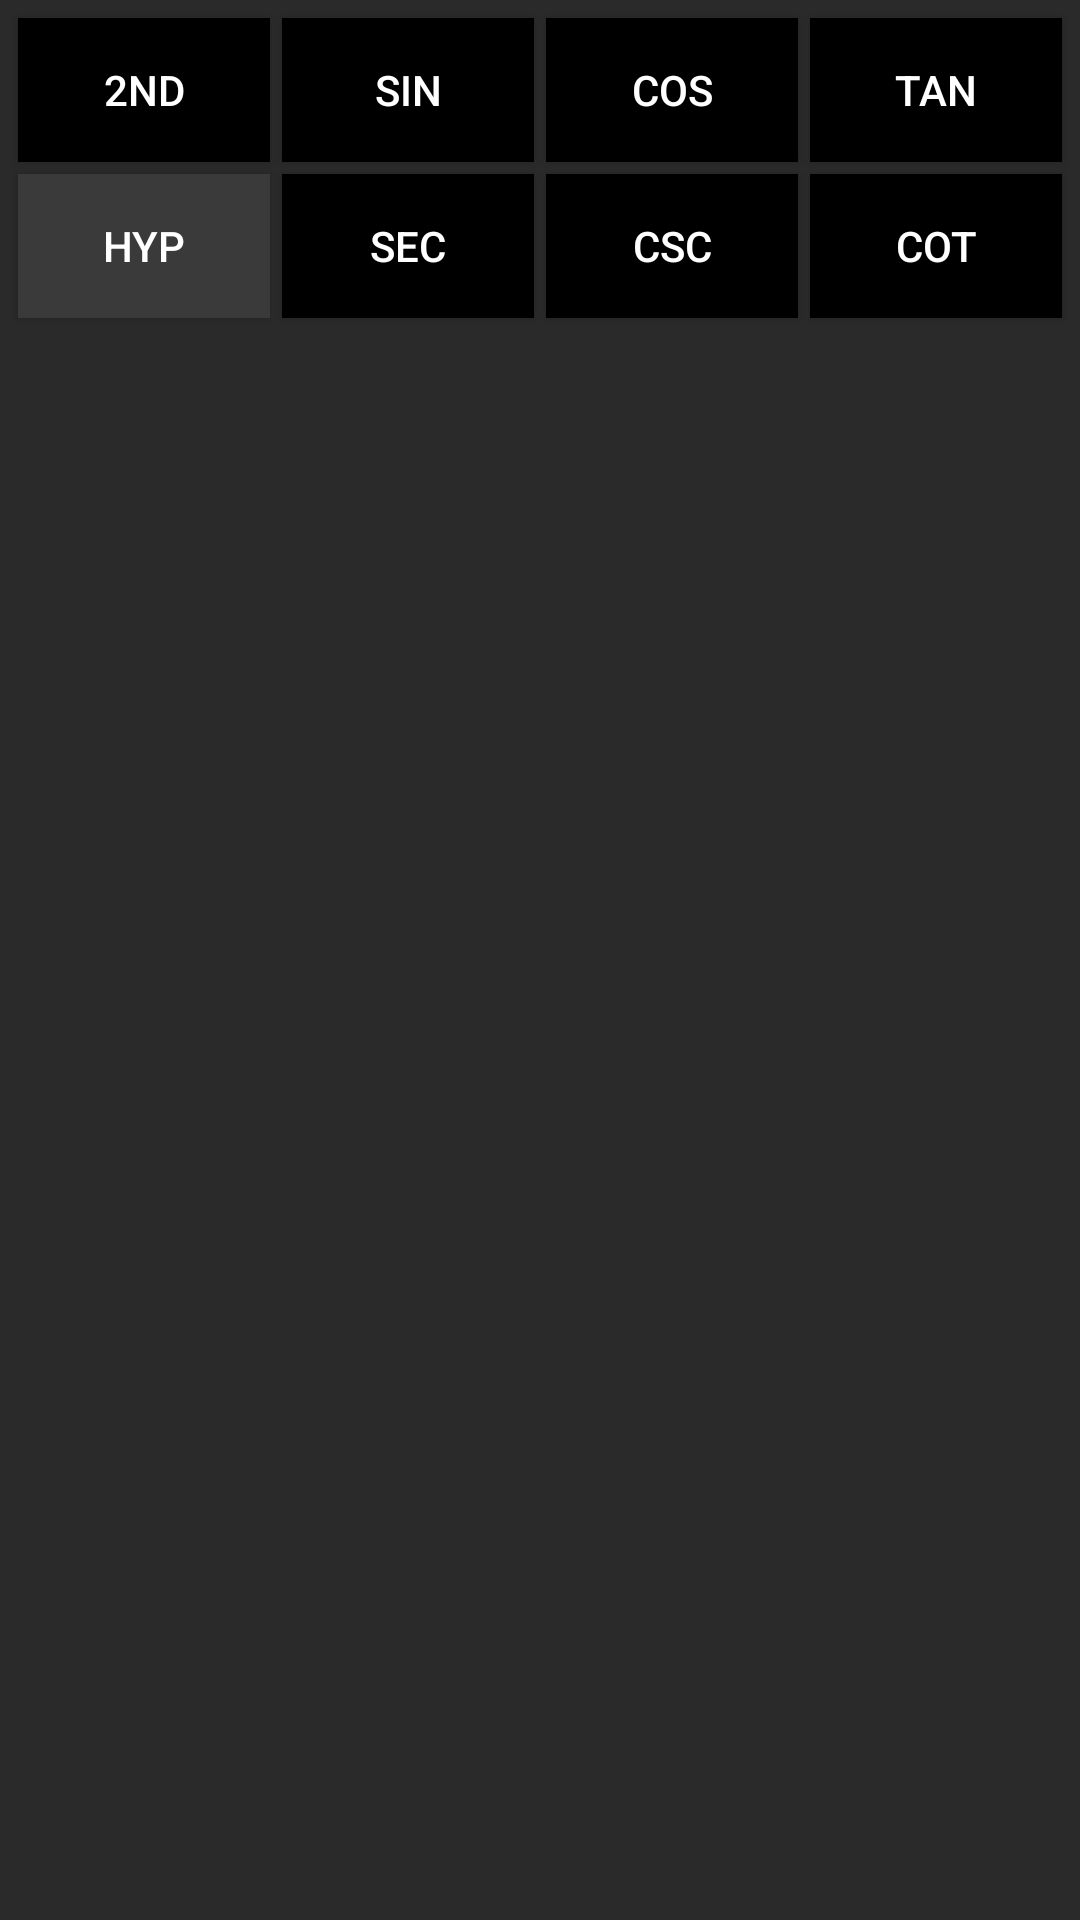

Produce the Android XML layout that renders to this screen, including the resource entries it uses.
<!-- AndroidManifest.xml: application theme Theme.WP10Calculator -->
<!-- res/layout/trigonometry_menu.xml -->
<?xml version="1.0" encoding="utf-8"?>
<LinearLayout xmlns:android="http://schemas.android.com/apk/res/android"
    android:layout_width="wrap_content"
    android:layout_height="wrap_content"
    android:orientation="vertical"
    android:background="@color/gray_dark"
    android:padding="4dp">

    
    <LinearLayout
        android:layout_width="match_parent"
        android:layout_height="wrap_content"
        android:orientation="horizontal">

        <Button
            android:id="@+id/btnMenu2nd"
            android:layout_width="0dp"
            android:layout_height="48dp"
            android:layout_weight="1"
            android:layout_margin="2dp"
            android:text="2nd"
            android:textColor="@color/white"
            android:background="@color/primary"
            android:textSize="14sp"
            android:minWidth="80dp"
            android:gravity="center" />

        <Button
            android:id="@+id/btnMenuSin"
            android:layout_width="0dp"
            android:layout_height="48dp"
            android:layout_weight="1"
            android:layout_margin="2dp"
            android:text="sin"
            android:textColor="@color/white"
            android:background="@color/primary"
            android:textSize="14sp"
            android:minWidth="80dp"
            android:gravity="center" />

        <Button
            android:id="@+id/btnMenuCos"
            android:layout_width="0dp"
            android:layout_height="48dp"
            android:layout_weight="1"
            android:layout_margin="2dp"
            android:text="cos"
            android:textColor="@color/white"
            android:background="@color/primary"
            android:textSize="14sp"
            android:minWidth="80dp"
            android:gravity="center" />

        <Button
            android:id="@+id/btnMenuTan"
            android:layout_width="0dp"
            android:layout_height="48dp"
            android:layout_weight="1"
            android:layout_margin="2dp"
            android:text="tan"
            android:textColor="@color/white"
            android:background="@color/primary"
            android:textSize="14sp"
            android:minWidth="80dp"
            android:gravity="center" />
    </LinearLayout>

    
    <LinearLayout
        android:layout_width="match_parent"
        android:layout_height="wrap_content"
        android:orientation="horizontal">

        <Button
            android:id="@+id/btnMenuHyp"
            android:layout_width="0dp"
            android:layout_height="48dp"
            android:layout_weight="1"
            android:layout_margin="2dp"
            android:text="hyp"
            android:textColor="@color/white"
            android:background="@color/gray_700"
            android:textSize="14sp"
            android:minWidth="80dp"
            android:gravity="center" />

        <Button
            android:id="@+id/btnMenuSec"
            android:layout_width="0dp"
            android:layout_height="48dp"
            android:layout_weight="1"
            android:layout_margin="2dp"
            android:text="sec"
            android:textColor="@color/white"
            android:background="@color/primary"
            android:textSize="14sp"
            android:minWidth="80dp"
            android:gravity="center" />

        <Button
            android:id="@+id/btnMenuCsc"
            android:layout_width="0dp"
            android:layout_height="48dp"
            android:layout_weight="1"
            android:layout_margin="2dp"
            android:text="csc"
            android:textColor="@color/white"
            android:background="@color/primary"
            android:textSize="14sp"
            android:minWidth="80dp"
            android:gravity="center" />

        <Button
            android:id="@+id/btnMenuCot"
            android:layout_width="0dp"
            android:layout_height="48dp"
            android:layout_weight="1"
            android:layout_margin="2dp"
            android:text="cot"
            android:textColor="@color/white"
            android:background="@color/primary"
            android:textSize="14sp"
            android:minWidth="80dp"
            android:gravity="center" />
    </LinearLayout>

</LinearLayout>
<!-- resources referenced by this layout -->
<resources>
  <color name="gray_700">#3a3a3a</color>
  <color name="gray_dark">#2a2a2a</color>
  <color name="primary">#000000</color>
  <color name="white">#ffffff</color>
  <style name="Theme.WP10Calculator" parent="Theme.MaterialComponents.DayNight.NoActionBar">
          <item name="android:windowBackground">@color/background_dark</item>
          <item name="colorPrimary">@color/primary</item>
          <item name="colorPrimaryDark">@color/primary_dark</item>
          <item name="colorAccent">@color/accent</item>
          <item name="android:textColorPrimary">@color/white</item>
          <item name="android:textColorSecondary">@color/gray_light</item>
      </style>
  <color name="background_dark">#1a1a1a</color>
  <color name="primary_dark">#000000</color>
  <color name="accent">#ff8c00</color>
  <color name="gray_light">#aaaaaa</color>
</resources>
